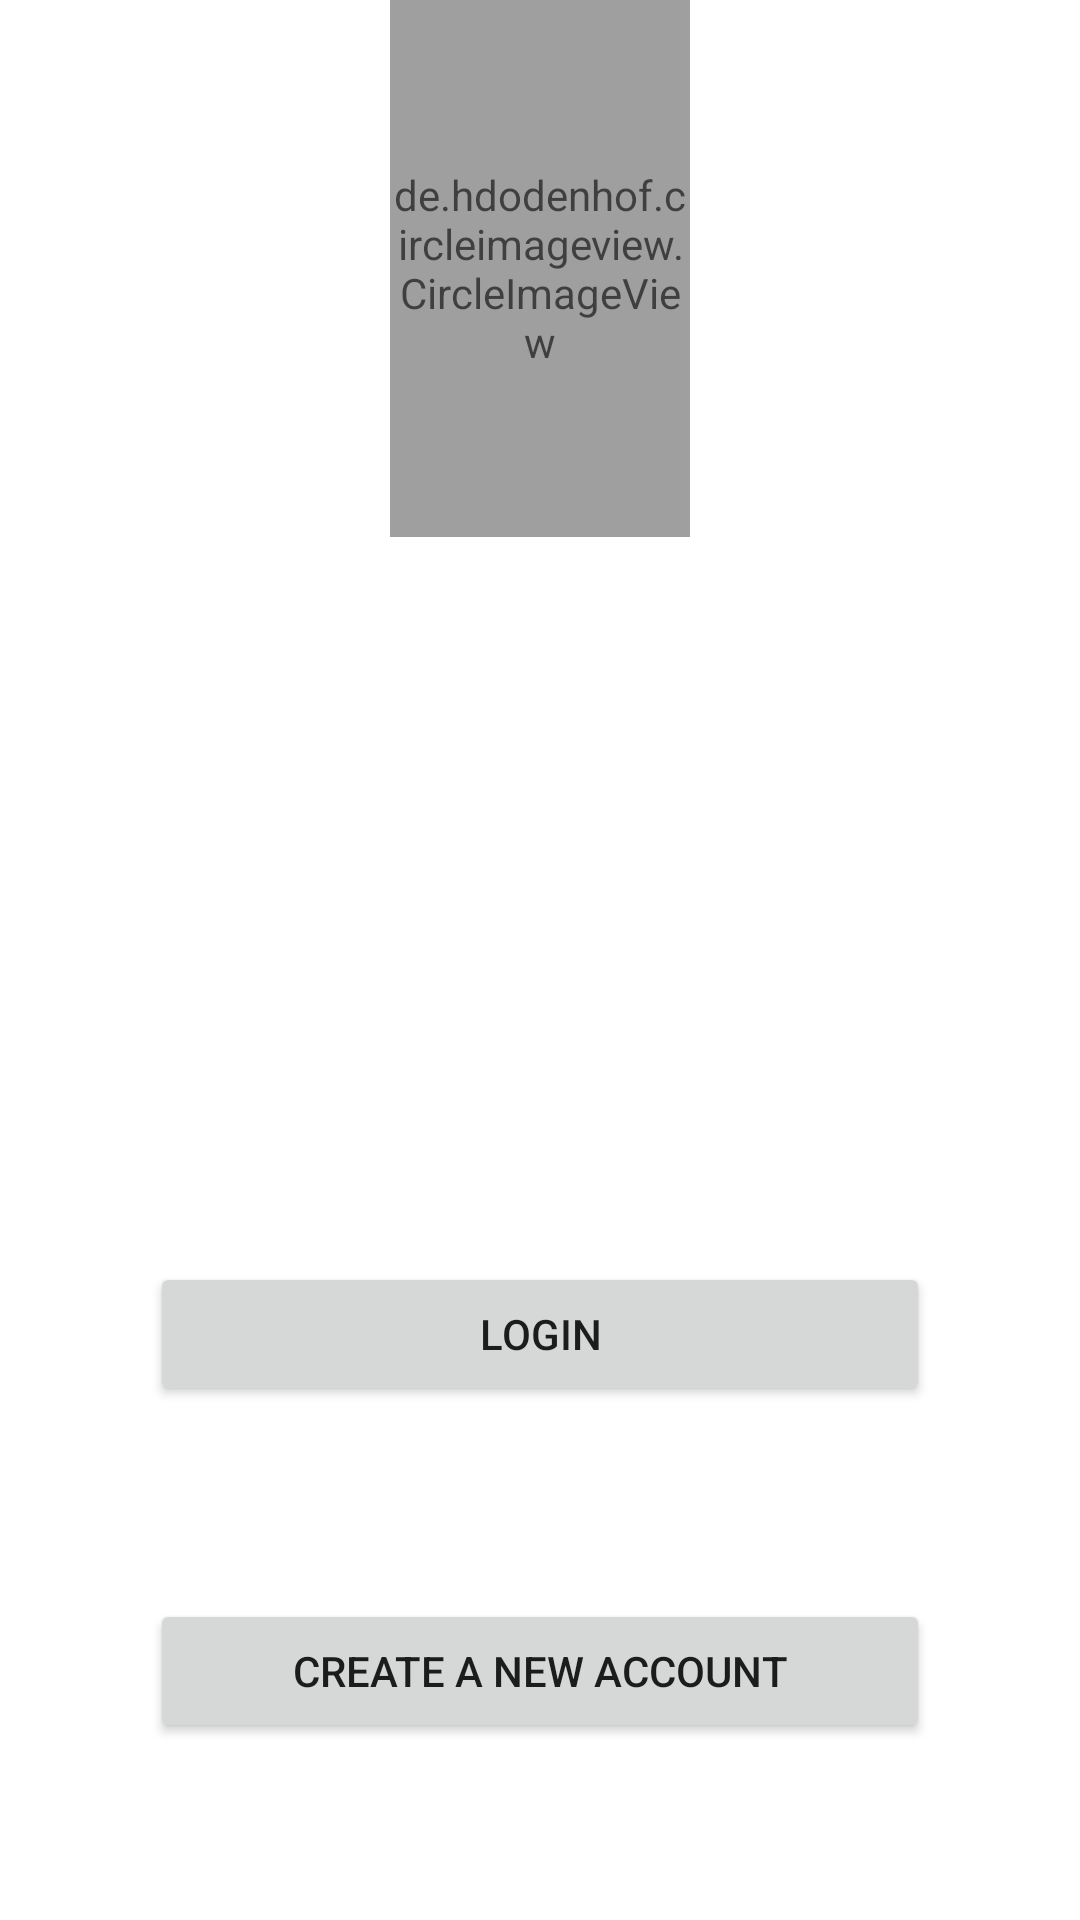

The Android layout XML behind this screen, and the referenced resources:
<!-- AndroidManifest.xml: application theme Theme.AndroidTestApp -->
<!-- res/layout/activity_main.xml -->
<?xml version="1.0" encoding="utf-8"?>
<RelativeLayout xmlns:android="http://schemas.android.com/apk/res/android"
    xmlns:app="http://schemas.android.com/apk/res-auto"
    xmlns:tools="http://schemas.android.com/tools"
    android:layout_width="match_parent"
    android:layout_height="match_parent"
    android:layout_weight="3"
    android:background="@drawable/background4"
    tools:context=".MainActivity">

    <LinearLayout
        android:layout_width="match_parent"
        android:layout_height="wrap_content"
        android:layout_above="@id/editTextsLinearLayout"
        android:layout_alignParentTop="true"
        android:orientation="vertical"
        android:weightSum="1">

        <de.hdodenhof.circleimageview.CircleImageView
            android:id="@+id/profileImageCustomItem"
            android:layout_width="100dp"
            android:layout_height="100dp"
            android:layout_gravity="center"
            android:layout_weight="1"
            android:alpha=".75"
            android:src="@drawable/andr"
            android:visibility="visible"
            app:civ_border_color="#000000" />

        <TextView
            android:id="@+id/textView2"
            android:layout_width="match_parent"
            android:layout_height="70dp"
            android:layout_weight="1"
            android:gravity="center"
            android:paddingBottom="20dp"
            android:text="Welcome"
            android:textAlignment="center"
            android:textColor="#FFFFFF"
            android:textSize="30sp"
            android:textStyle="normal" />

    </LinearLayout>

    <LinearLayout
        android:id="@+id/editTextsLinearLayout"
        android:layout_width="match_parent"
        android:layout_height="wrap_content"
        android:layout_centerInParent="true"
        android:orientation="vertical"
        android:weightSum="1">

        <EditText
            android:id="@+id/emailEditTextLogin"
            android:layout_width="match_parent"
            android:layout_height="wrap_content"
            android:layout_gravity="center"
            android:layout_marginLeft="50dp"
            android:layout_marginRight="50dp"
            android:layout_marginBottom="10dp"
            android:backgroundTint="#FFFFFF"
            android:ems="10"
            android:hint="E-mail"
            android:inputType="textPersonName"
            android:selectAllOnFocus="false"
            android:singleLine="false"
            android:textColor="#FFFFFF"
            android:textColorHint="#FFFFFF" />

        <EditText
            android:id="@+id/passwordEditTextLogin"
            android:layout_width="match_parent"
            android:layout_height="wrap_content"
            android:layout_gravity="center"
            android:layout_marginLeft="50dp"
            android:layout_marginTop="10dp"
            android:layout_marginRight="50dp"
            android:backgroundTint="#FFFFFF"
            android:ems="10"
            android:hint="Password"
            android:inputType="textPassword"
            android:password="true"
            android:selectAllOnFocus="false"
            android:singleLine="false"
            android:textColor="#FFFFFF"
            android:textColorHint="#FFFFFF" />

        <TextView
            android:id="@+id/resetPasswordtextView"
            android:layout_width="match_parent"
            android:layout_height="wrap_content"
            android:layout_marginRight="50dp"
            android:padding="10dp"
            android:text="Forgot your password?"
            android:textAlignment="textEnd"
            android:textColor="#FFFFFF" />
    </LinearLayout>

    <LinearLayout
        android:id="@+id/buttonsLinearLayout"
        android:layout_width="match_parent"
        android:layout_height="wrap_content"
        android:layout_below="@id/editTextsLinearLayout"
        android:layout_alignParentBottom="true"
        android:layout_marginLeft="50dp"
        android:layout_marginTop="30dp"
        android:layout_marginRight="50dp"
        android:orientation="vertical"
        android:weightSum="1">

        <Button
            android:id="@+id/loginButton"
            android:layout_width="match_parent"
            android:layout_height="wrap_content"
            android:text="Login"
            android:textSize="14sp" />

        <TextView
            android:id="@+id/textViewOR"
            android:layout_width="match_parent"
            android:layout_height="wrap_content"
            android:layout_margin="20dp"
            android:text="Or"
            android:textAlignment="center"
            android:textColor="#FFFFFF"
            android:textSize="18sp"
            android:textStyle="normal" />

        <Button
            android:id="@+id/createAccButton"
            android:layout_width="match_parent"
            android:layout_height="wrap_content"
            android:text="Create A New Account"
            android:textSize="14sp" />
    </LinearLayout>

</RelativeLayout>
<!-- resources referenced by this layout -->
<resources>
  <style name="Theme.AndroidTestApp" parent="Theme.MaterialComponents.DayNight.DarkActionBar">
          
          <item name="colorPrimary">@color/material_on_primary_disabled</item>
          <item name="colorPrimaryVariant">@color/purple_700</item>
          <item name="colorOnPrimary">@color/white</item>
          
          <item name="colorSecondary">@color/teal_200</item>
          <item name="colorSecondaryVariant">@color/teal_700</item>
          <item name="colorOnSecondary">@color/black</item>
          
          <item name="android:statusBarColor" tools:targetApi="l">?attr/colorPrimaryVariant</item>
          
      </style>
  <!-- not gathered from this repository: default colours our renderer supplied (Android Studio template values) -->
  <color name="purple_700">#FF3700B3</color>
  <color name="teal_200">#FF03DAC5</color>
  <color name="teal_700">#FF018786</color>
  <color name="black">#FF000000</color>
  <color name="white">#FFFFFFFF</color>
</resources>
